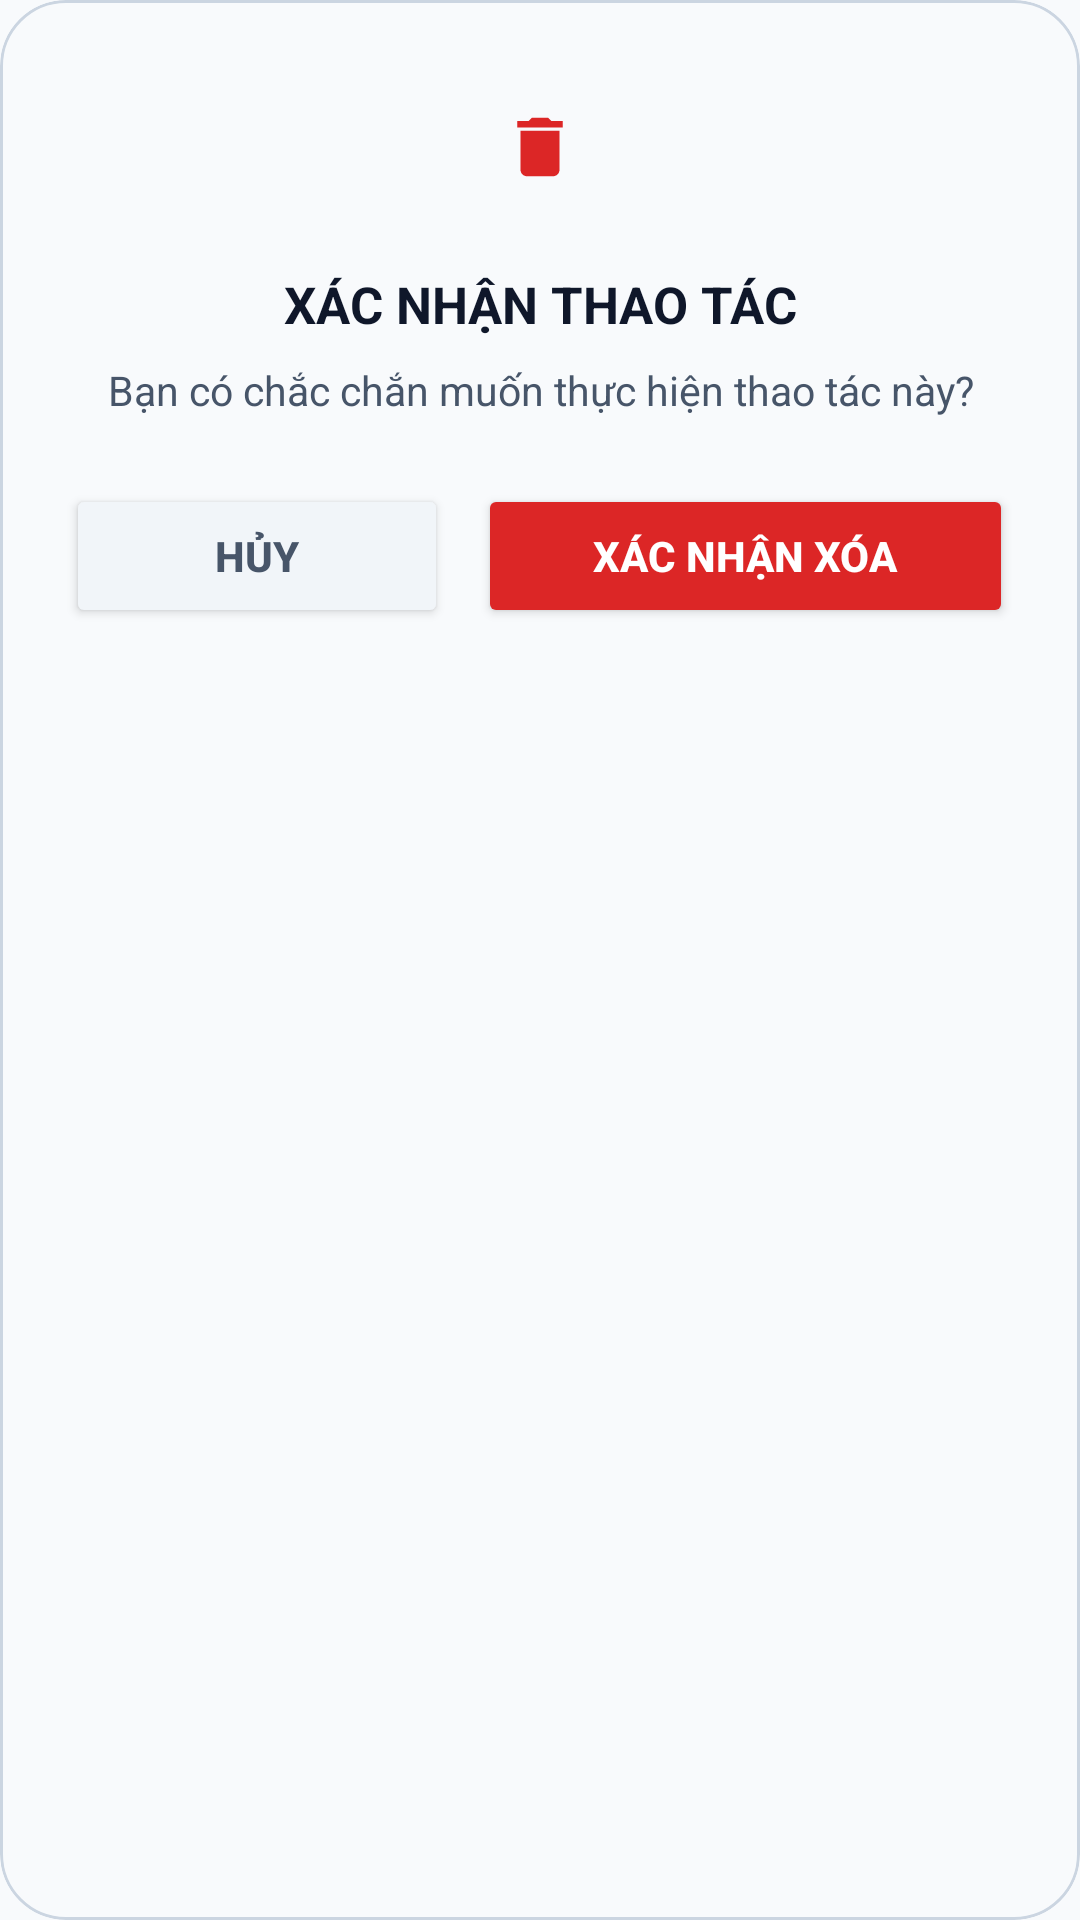

Write the Android layout XML for this screen, with the resource values it uses.
<!-- AndroidManifest.xml: application theme Theme.LectuPlan -->
<!-- res/layout/dialog_confirm_action.xml -->
<?xml version="1.0" encoding="utf-8"?>
<com.google.android.material.card.MaterialCardView
    xmlns:android="http://schemas.android.com/apk/res/android"
    xmlns:app="http://schemas.android.com/apk/res-auto"
    android:layout_width="match_parent"
    android:layout_height="wrap_content"
    app:cardCornerRadius="22dp"
    app:cardElevation="0dp"
    app:strokeWidth="1dp"
    app:strokeColor="@color/border_default"
    app:cardBackgroundColor="@color/window_background">

    <LinearLayout
        android:layout_width="match_parent"
        android:layout_height="wrap_content"
        android:orientation="vertical"
        android:padding="22dp"
        android:gravity="center_horizontal">

        
        <FrameLayout
            android:layout_width="54dp"
            android:layout_height="54dp"
            android:background="@drawable/bg_chip_unselected"
            android:backgroundTint="#FEE2E2"
            android:layout_marginBottom="14dp">

            <ImageView
                android:id="@+id/ivDialogConfirmIcon"
                android:layout_width="26dp"
                android:layout_height="26dp"
                android:layout_gravity="center"
                android:src="@drawable/ic_delete"
                app:tint="#DC2626"
                android:contentDescription="Xác nhận" />

            <TextView
                android:id="@+id/tvDialogConfirmIcon"
                android:layout_width="0dp"
                android:layout_height="0dp"
                android:visibility="gone" />
        </FrameLayout>

        
        <TextView
            android:id="@+id/tvDialogConfirmTitle"
            android:layout_width="match_parent"
            android:layout_height="wrap_content"
            android:gravity="center"
            android:text="XÁC NHẬN THAO TÁC"
            android:textSize="17sp"
            android:textStyle="bold"
            android:textColor="@color/text_primary"
            android:layout_marginBottom="8dp" />

        
        <TextView
            android:id="@+id/tvDialogConfirmMessage"
            android:layout_width="match_parent"
            android:layout_height="wrap_content"
            android:gravity="center"
            android:text="Bạn có chắc chắn muốn thực hiện thao tác này?"
            android:textSize="13.5sp"
            android:textColor="@color/text_secondary"
            android:lineSpacingExtra="3dp"
            android:layout_marginBottom="22dp" />

        
        <LinearLayout
            android:layout_width="match_parent"
            android:layout_height="wrap_content"
            android:orientation="horizontal"
            android:gravity="center_vertical">

            <Button
                android:id="@+id/btnDialogConfirmCancel"
                android:layout_width="0dp"
                android:layout_height="48dp"
                android:layout_weight="1"
                android:text="Hủy"
                android:textColor="@color/text_secondary"
                android:backgroundTint="@color/surface_card_secondary"
                android:textSize="14sp"
                android:textStyle="bold"
                app:cornerRadius="12dp" />

            <Button
                android:id="@+id/btnDialogConfirmAction"
                android:layout_width="0dp"
                android:layout_height="48dp"
                android:layout_weight="1.4"
                android:layout_marginStart="10dp"
                android:text="Xác nhận xóa"
                android:textColor="#FFFFFF"
                android:backgroundTint="#DC2626"
                android:textSize="14sp"
                android:textStyle="bold"
                app:cornerRadius="12dp" />
        </LinearLayout>

    </LinearLayout>

</com.google.android.material.card.MaterialCardView>
<!-- resources referenced by this layout -->
<resources>
  <color name="border_default">#CBD5E1</color>
  <color name="surface_card_secondary">#F1F5F9</color>
  <color name="text_primary">#0F172A</color>
  <color name="text_secondary">#475569</color>
  <color name="window_background">#F8FAFC</color>
  <!-- drawable bg_chip_unselected (drawable) -->
  <?xml version="1.0" encoding="utf-8"?>
  <shape xmlns:android="http://schemas.android.com/apk/res/android"
      android:shape="rectangle">
      <solid android:color="@android:color/transparent" />
      <stroke android:width="0dp" android:color="@android:color/transparent" />
      <corners android:radius="16dp" />
  </shape>
  <!-- drawable ic_delete (drawable) -->
  <vector xmlns:android="http://schemas.android.com/apk/res/android"
      android:width="20dp"
      android:height="20dp"
      android:viewportWidth="24"
      android:viewportHeight="24"
      android:tint="#EF4444">
    <path
        android:fillColor="@android:color/white"
        android:pathData="M6,19c0,1.1 0.9,2 2,2h8c1.1,0 2,-0.9 2,-2V7H6v12zM19,4h-3.5l-1,-1h-5l-1,1H5v2h14V4z"/>
  </vector>
  <style name="Theme.LectuPlan" parent="Base.Theme.LectuPlan" />
  <style name="Base.Theme.LectuPlan" parent="Theme.Material3.DayNight.NoActionBar">
          <item name="android:windowBackground">@color/window_background</item>
          <item name="colorSurface">@color/surface_card</item>
          <item name="colorOnSurface">@color/text_primary</item>
          <item name="colorSurfaceVariant">@color/surface_card_secondary</item>
          <item name="colorOnSurfaceVariant">@color/text_secondary</item>
          <item name="elevationOverlayEnabled">false</item>
          
          <item name="android:windowLightStatusBar" tools:targetApi="23">true</item>
          <item name="android:windowLightNavigationBar" tools:targetApi="27">true</item>
      </style>
  <color name="surface_card">#FFFFFF</color>
</resources>
